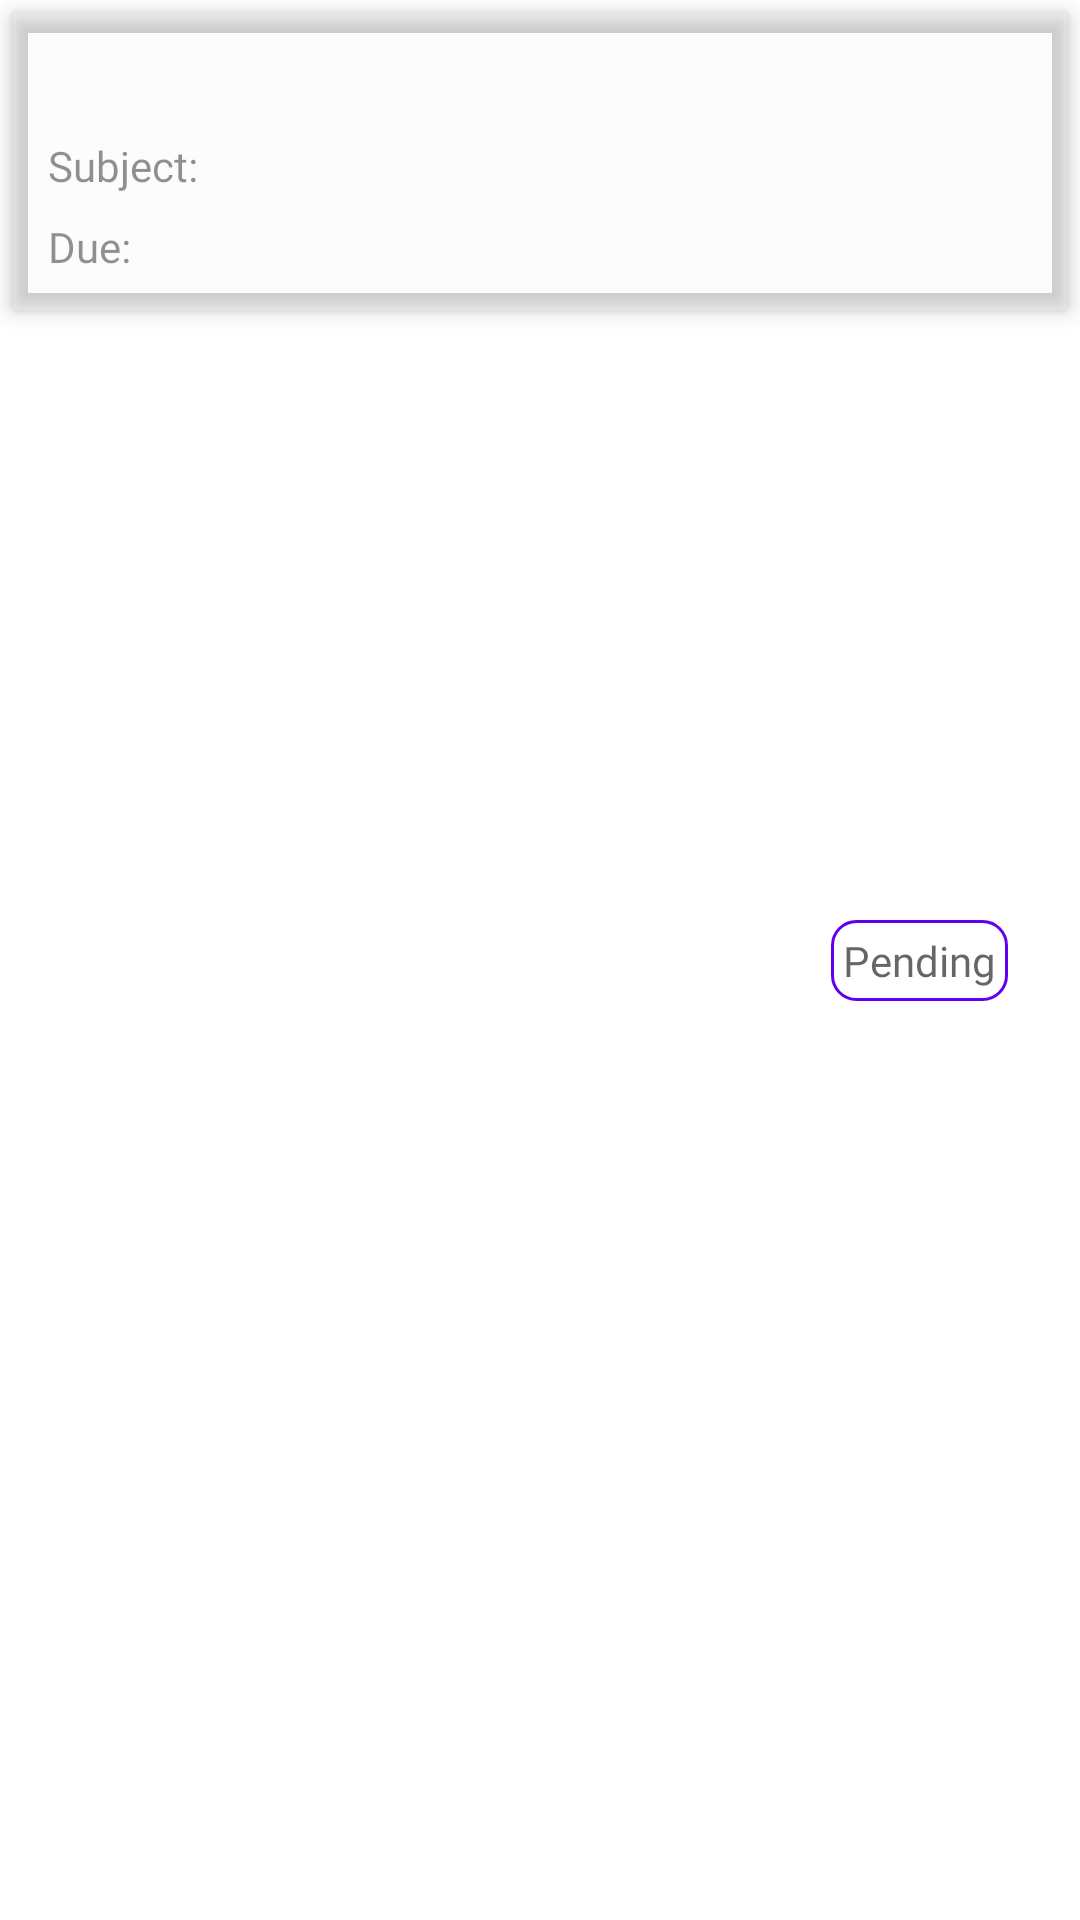

Produce the Android XML layout that renders to this screen, including the resource entries it uses.
<!-- AndroidManifest.xml: application theme Theme.SchoolManagementProduct -->
<!-- res/layout/assignment_home_view.xml -->
<?xml version="1.0" encoding="utf-8"?>
<layout xmlns:android="http://schemas.android.com/apk/res/android"
    xmlns:app="http://schemas.android.com/apk/res-auto"
    xmlns:tools="http://schemas.android.com/tools">

    <data>

        <variable
            name="assignments"
            type="com.mayank_amr.schoolmanagementproduct.dumywork.responce.Movie" />
    </data>

    <androidx.constraintlayout.widget.ConstraintLayout
        android:layout_width="match_parent"
        android:layout_height="wrap_content">

        <com.google.android.material.card.MaterialCardView
            android:id="@+id/materialCardViewHomeAssignments"
            android:layout_width="match_parent"
            android:layout_height="wrap_content"
            android:layout_margin="4dp"
            android:focusable="true"
            app:cardBackgroundColor="@color/cardview_shadow_end_color"
            app:cardCornerRadius="2dp"
            app:cardElevation="4dp"
            app:layout_constraintBottom_toBottomOf="parent"
            app:layout_constraintEnd_toEndOf="parent"
            app:layout_constraintStart_toStartOf="parent"
            app:layout_constraintTop_toTopOf="parent"
            app:layout_constraintVertical_bias="0.0">

            <LinearLayout
                android:layout_width="match_parent"
                android:layout_height="match_parent"
                android:layout_margin="8dp"
                android:orientation="vertical"
                android:padding="4dp">

                <TextView
                    android:layout_width="match_parent"
                    android:layout_height="wrap_content"
                    android:contentDescription="Assignment Title for Ex.- English Assignment 1"
                    android:fontFamily="@font/exo2_black"
                    android:text="@{assignments.title.trim()}"
                    android:textSize="16sp"
                    tools:text="Assignment title" />

                <LinearLayout
                    android:layout_width="match_parent"
                    android:layout_height="wrap_content"
                    android:layout_marginTop="8dp"
                    android:orientation="horizontal">

                    <TextView
                        android:layout_width="wrap_content"
                        android:layout_height="wrap_content"
                        android:alpha="0.8"
                        android:text="Subject: " />

                    <TextView
                        android:layout_width="match_parent"
                        android:layout_height="wrap_content"
                        android:text="@{assignments.language}"
                        tools:text="Subject Name" />
                </LinearLayout>

                <LinearLayout
                    android:layout_width="match_parent"
                    android:layout_height="wrap_content"
                    android:layout_marginTop="8dp"
                    android:orientation="horizontal">

                    <TextView
                        android:layout_width="wrap_content"
                        android:layout_height="wrap_content"
                        android:alpha="0.8"
                        android:text="Due: " />

                    <TextView
                        android:layout_width="match_parent"
                        android:layout_height="wrap_content"
                        tools:text="Due date" />
                </LinearLayout>


            </LinearLayout>
        </com.google.android.material.card.MaterialCardView>

        <TextView
            android:layout_width="wrap_content"
            android:layout_height="wrap_content"
            android:layout_marginEnd="24dp"
            android:background="@drawable/outline_rectangle"
            android:fontFamily="sans-serif-light"
            android:padding="4dp"
            android:textColor="@color/design_default_color_primary"
            app:layout_constraintBottom_toBottomOf="parent"
            app:layout_constraintEnd_toEndOf="parent"
            app:layout_constraintHorizontal_bias="1.0"
            app:layout_constraintStart_toStartOf="@+id/materialCardViewHomeAssignments"
            app:layout_constraintTop_toTopOf="parent"
            android:hint="Pending"
            tools:text="Pending" />

    </androidx.constraintlayout.widget.ConstraintLayout>
</layout>
<!-- resources referenced by this layout -->
<resources>
  <!-- drawable outline_rectangle (drawable) -->
  <?xml version="1.0" encoding="utf-8"?>
  <shape xmlns:android="http://schemas.android.com/apk/res/android"
      android:shape="rectangle">
      <stroke
          android:width="1dp"
          android:color="@color/design_default_color_primary" />
  
      <corners android:radius="8dp" />
  
  </shape>
  <style name="Theme.SchoolManagementProduct" parent="Theme.MaterialComponents.DayNight.NoActionBar">
          
          <item name="colorPrimary">@color/purple_500</item>
          <item name="colorPrimaryVariant">@color/purple_700</item>
          <item name="colorOnPrimary">@color/white</item>
          
          <item name="colorSecondary">@color/teal_200</item>
          <item name="colorSecondaryVariant">@color/teal_700</item>
          <item name="colorOnSecondary">@color/black</item>
          
          <item name="android:statusBarColor" tools:targetApi="l">?attr/colorPrimaryVariant</item>
          
  
          <item name="fontFamily">@font/custom_exo_two_font_family</item>
      </style>
  <color name="purple_500">#FF6200EE</color>
  <color name="purple_700">#FF3700B3</color>
  <color name="white">#FFFFFFFF</color>
  <color name="teal_200">#B8A6DA</color>
  <color name="teal_700">#006362</color>
  <color name="black">#FF000000</color>
</resources>
